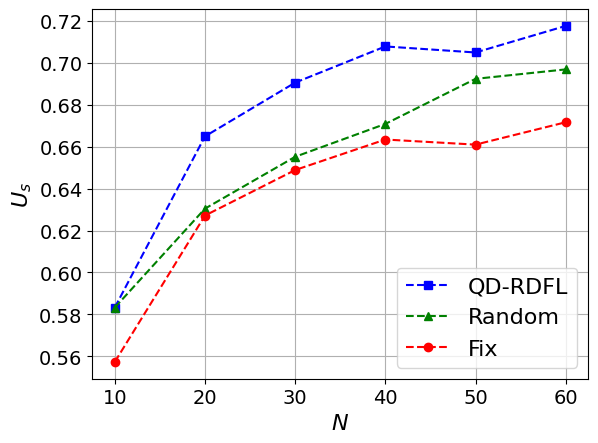

Generate this figure with matplotlib:
import matplotlib.pyplot as plt
import numpy as np
import matplotlib

# 设置全局字体为 Times New Roman
matplotlib.rcParams['font.family'] = 'Times New Roman'
matplotlib.rcParams['font.size'] = 16  # 同时设置字体大小

# 定义用户数量
users = np.arange(0, 100)

# 定义不同策略下的BS效用
utility_qdrdfl = [0.03380193622101457, 0.2412659753941233, 0.35420249150333727, 0.42538200229905576,
                  0.48054247500407077, 0.49930111808109356, 0.5391714836970669, 0.5687192151439608, 0.5833006163794903,
                  0.5820492392044982, 0.616279889181131, 0.6466966150509659, 0.6225915478300528, 0.6239197805164178,
                  0.6458594394584505, 0.6526232743505369, 0.6550116284524057, 0.6549107990540983, 0.664923018730802,
                  0.6562622721844071, 0.6722128649477892, 0.6616435006724051, 0.6691579872033067, 0.6785624802012917,
                  0.6741148547591125, 0.6636745306774317, 0.6947817963312912, 0.6845531808066354, 0.6905576359519647,
                  0.687578108264103, 0.6811064726740319, 0.6886145882736985, 0.7023606484946143, 0.7020533837781269,
                  0.7011418030739731, 0.6828296520449488, 0.7037180154782234, 0.7185168014961649, 0.7078080128046575,
                  0.7025652936349513, 0.6965784456442257, 0.6839175581699202, 0.7053414363840693, 0.7098013172615525,
                  0.700489914011277, 0.7017937946969031, 0.7098782037564992, 0.7116252565238657, 0.704924418737567,
                  0.7122581547822973, 0.7056024963256613, 0.6991317691229428, 0.7090417391682031, 0.7037183540978802,
                  0.7130140519614023, 0.7154235852566277, 0.7035591324686306, 0.7114131530438295, 0.7175925564233421,
                  0.7221508988997167, 0.7139379843930878, 0.7166911903830788, 0.7182434592519062, 0.721457590441944,
                  0.7050096689725414, 0.7231821212189462, 0.7098639764635981, 0.6763355818050576, 0.6760586040257457,
                  0.6256730084017006, -6.836531240388627, -7.147424363842589, 0.6259512987034008, 0.6038631174058042,
                  0.503199290053916, 0.48689754010533326, 0.4654100835689019, 0.4762012598218175, 0.5226444318990113,
                  0.23577374468341272, 0.26759718639630803, 0.31035754351376355, 0.2503126890225209,
                  0.16528577505722541, 0.025864989466456212, 0.20607268163010772, 0.3004771753809585,
                  0.2395101574906695, 0.0355891761382372, 0.16953604335400296, 0.13493276491219675, -26.46631446452296,
                  0.07903502873011403, -0.24685189642341143, -28.33786065579583, -0.3445333908210486,
                  -0.433934827609181, -0.7160428922678044, -0.5062849659527595, -0.6987963337862872]

utility_random = [0.03239211226890715, 0.24016952337502728, 0.30049475900510336, 0.4112176149658193, 0.4762359696339078,
                  0.48987418237773106, 0.5383998537219823, 0.5628289580637127, 0.5832781501289392, 0.5812309203637929,
                  0.5469018537383854, 0.5663684476268781, 0.6174773035902361, 0.6100877135823506, 0.644927295502407,
                  0.6337605961432211, 0.6449043316705527, 0.6544870427596112, 0.6304560928065404, 0.5396453729376057,
                  0.6721476243977564, 0.6117779757345373, 0.6678621162102987, 0.645145574385392, 0.671199403679402,
                  0.6140529510905658, 0.6627800938512243, 0.6283535288876314, 0.6551818144675636, 0.6755590351551355,
                  0.560117479682659, 0.6263815507829377, 0.6982805104286072, 0.6935621483240484, 0.6702612582996046,
                  0.6808170917921359, 0.6985724637325252, 0.7184174607909775, 0.6708544701776247, 0.6856595470472149,
                  0.6589935605761563, 0.5818875209672623, 0.6947730488155932, 0.6733111809416146, 0.5893526667708567,
                  0.6606069990472176, 0.6491396702245585, 0.5880325749262106, 0.6923537238976814, 0.6385032019085884,
                  0.589711563286003, 0.6177215083354904, 0.7070938892297689, 0.6272136848487364, 0.583441449037513,
                  0.7128259208069443, 0.7030832843125192, 0.7010028334825744, 0.6968612340113505, 0.7114104705046096,
                  0.7003242813059389, 0.6947876180656918, 0.588759597646676, 0.6887809861769498, 0.7025979525598156,
                  0.6469533247203936, 0.7056909549517427, 0.7056909549517427, 0.7056909549517427, 0.7056909549517427,
                  -4.2314208117311765, -2.010854567457727, -2.010854567457727, 0.7003396271368867, 0.7003396271368867,
                  0.712169560202558, 0.712169560202558, 0.7221725803251631, 0.7221725803251631, 0.7221725803251631,
                  0.7221725803251631, 0.700567560950466, 0.700567560950466, 0.700567560950466, 0.700567560950466,
                  0.700567560950466, 0.6849287199362244, 0.6611230372462313, 0.6611230372462313, 0.6611230372462313,
                  0.6611230372462313, -14.08680328743311, -14.08680328743311, -14.08680328743311, -15.232989235593793,
                  -15.232989235593793, -15.232989235593793, -15.232989235593793, -15.232989235593793,
                  -15.232989235593793]

utility_fix = [-0.030586172447248705, 0.24064202042489224, 0.35189420130712756, 0.417799047929744, 0.46739871468888694,
               0.48403223316522137, 0.5190509945793582, 0.5447431517476078, 0.5573491664855144, 0.5562690958158731,
               0.5857007018035705, 0.6116717506544165, 0.5911031458876792, 0.5922391294706473, 0.610959034525332,
               0.6167140784626901, 0.6187444745539952, 0.6186587753213022, 0.6271608733630203, 0.6198073173044472,
               0.6333416160379335, 0.6243777001417552, 0.6307524841846954, 0.6387187908852185, 0.6349529335116062,
               0.6261015333511033, 0.6524281520742699, 0.64378670359724, 0.6488611954029708, 0.6463437590696863,
               0.6408715382685555, 0.6472196316623715, 0.658821860859883, 0.6585627925627948, 0.6577941261383082,
               0.6423291830868307, 0.6599661683952851, 0.6724267454634467, 0.663412731433743, 0.6589943992477738,
               0.6539445427562751, 0.6432492312206199, 0.6613344533814796, 0.6650916713367623, 0.6572443707849436,
               0.6583439120240722, 0.6651564218872885, 0.666627513445138, 0.6609830066609477, 0.6671603449438241,
               0.661554453372698, 0.6560988308268876, 0.6644519463488283, 0.6599664538327552, 0.6677966619881226,
               0.6698245376514576, 0.6598322369303766, 0.666448934063939, 0.6716493364271163, 0.6754824734319516,
               0.6685743341956771, 0.6708910699988957, 0.6721968404257233, 0.6748996299270271, 0.6610548541714054,
               0.676349283101106, 0.6651444403192717, 0.6709243650327796, 0.6746013836617522, 0.6734328894297752,
               0.6797572891166048, 0.6767710972318903, 0.6730170516562572, 0.6674253791582696, 0.6732923797297536,
               0.6683719267529831, 0.6691545641452246, 0.6766857225446965, 0.6688565777107802, 0.6698117592799195,
               0.6667685922785584, 0.6737916126601862, 0.6737916126601862, 0.6737916126601862, 0.6737916126601862,
               0.6738329414180841, 0.6780230154859614, 0.6750161774888026, 0.6761367141534702, 0.6782189177363467,
               0.6762644454083098, 0.6691905185432878, 0.6769960014473697, 0.6738054103897715, 0.6693426312626638,
               0.6694747855993786, 0.67137488929367, 0.6708982497491394, 0.6696951973658627, 0.6696951973658627]

# 绘制图表
plt.plot(users[10:70:10], utility_qdrdfl[8:68:10], 'b--s', label='QD-RDFL')  # 蓝色虚线，方形标记
plt.plot(users[10:70:10], utility_random[8:68:10], 'g--^', label='Random')  # 绿色虚线，三角形标记
plt.plot(users[10:70:10], utility_fix[8:68:10], 'r--o', label='Fix')  # 红色虚线，圆形标记

# 添加图例
plt.legend()

print(utility_random[8:68:10])

plt.tick_params(axis='x',labelsize=14)
plt.tick_params(axis='y',labelsize=14)

# 设置标题和坐标轴标签
plt.xlabel(r'$N$')
plt.ylabel(r'$U_s$')

# 显示网格
plt.grid(True)

# 显示图表
plt.show()
